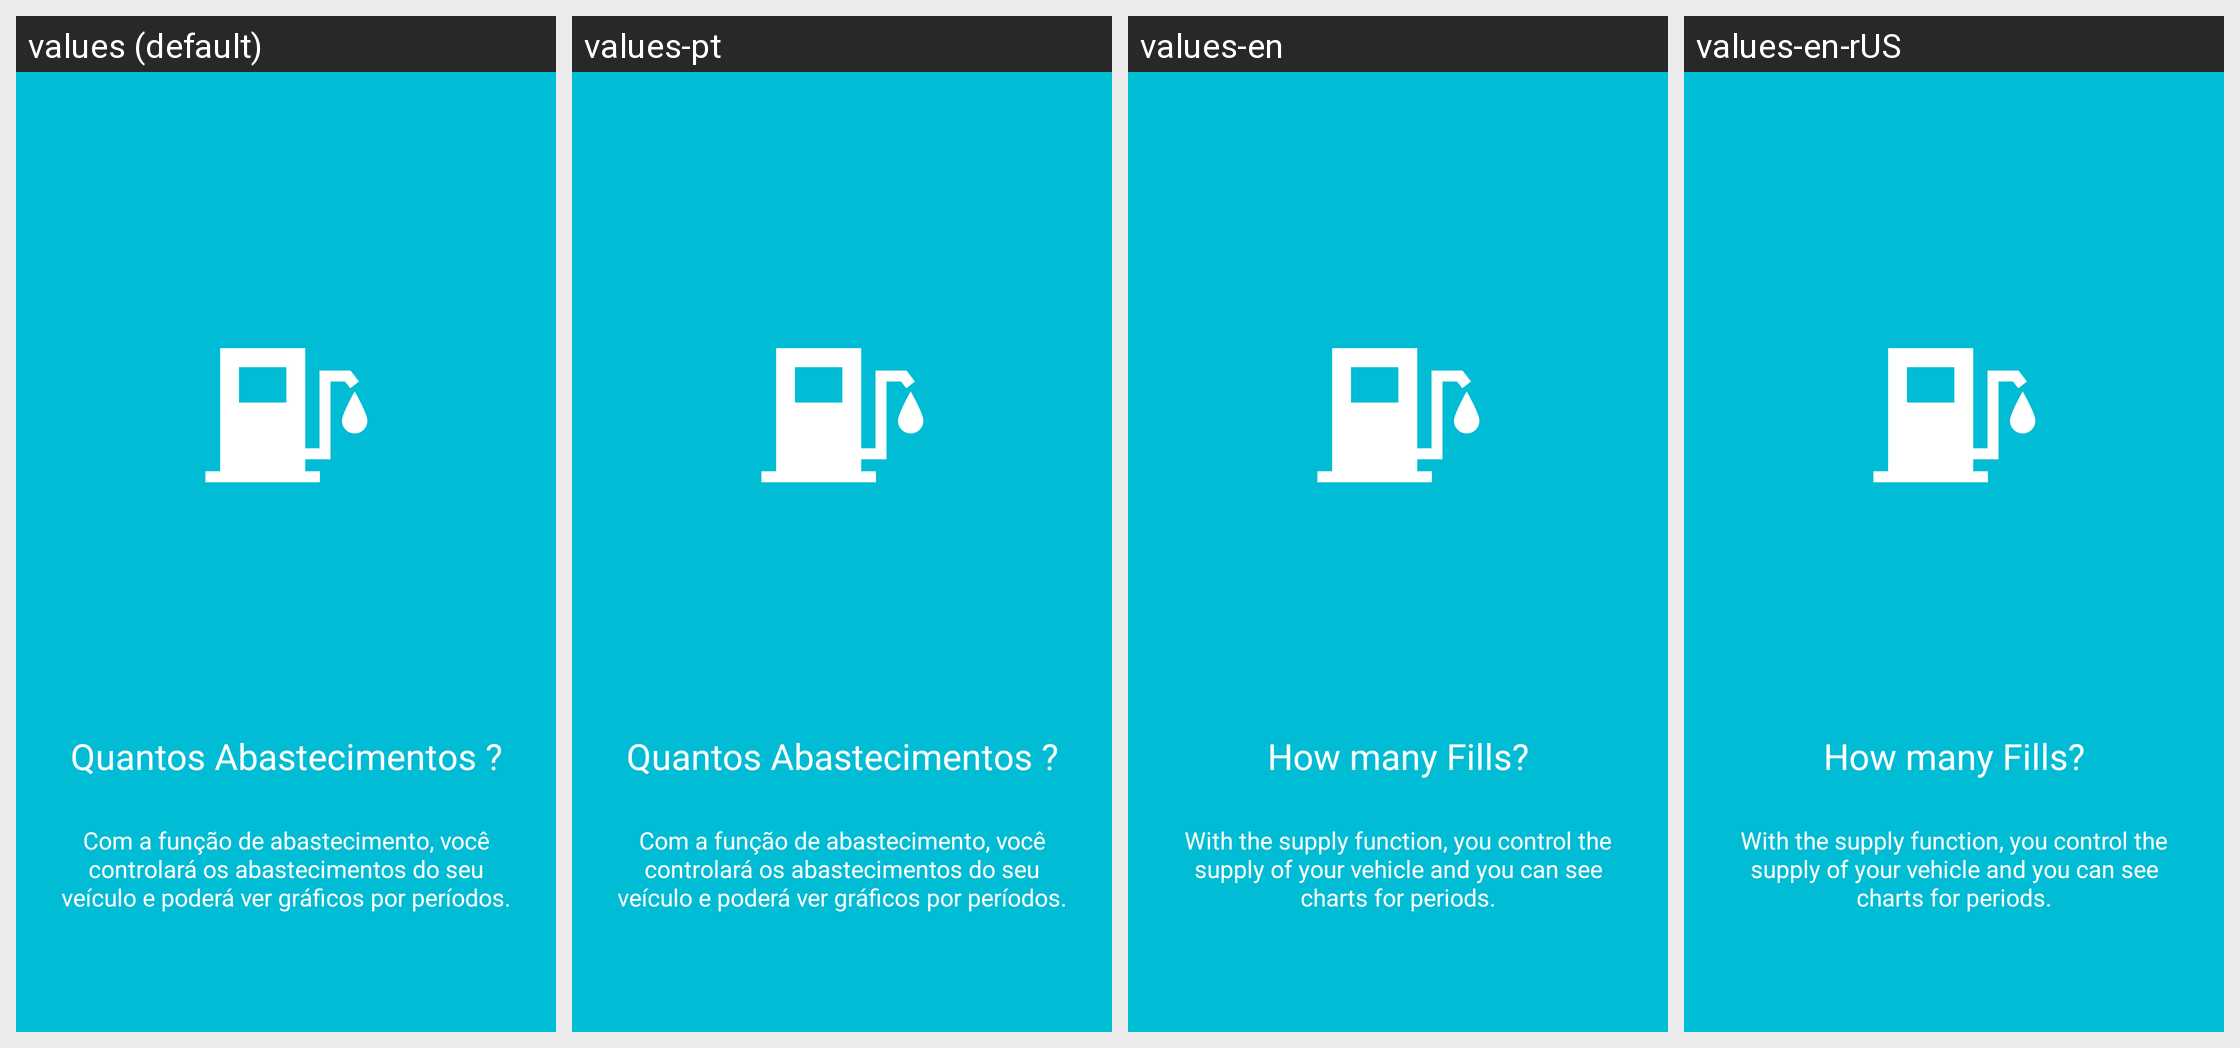

For this localized Android screen grid, give each drawn string resource with its value in every locale shown.
Android screen res/layout/fragment_screen3.xml rendered under 4 locales, left to right: values (default), values-pt, values-en, values-en-rUS. Device: Nexus 5 (rendered at 1080×1920; each locale shown at half size, 540×960, under a caption strip naming it); theme Theme.MaterialComponents.DayNight.NoActionBar.
Other locales in the repository, not shown: values-es, values-es-rES, values-es-rUS.
Strings drawn on this screen, with the default value and each locale's value (text and hints the layout hard-codes, and strings that could not be matched under every locale, appear in the picture but are not listed):

screen3_title
  values: Quantos Abastecimentos ?
  values-pt: Quantos Abastecimentos ?
  values-en: How many Fills?
  values-en-rUS: How many Fills?

screen3_desc
  values: Com a função de abastecimento, você controlará os abastecimentos do seu veículo e poderá ver gráficos por períodos.
  values-pt: Com a função de abastecimento, você controlará os abastecimentos do seu veículo e poderá ver gráficos por períodos.
  values-en: With the supply function, you control the supply of your vehicle and you can see charts for periods.
  values-en-rUS: With the supply function, you control the supply of your vehicle and you can see charts for periods.
